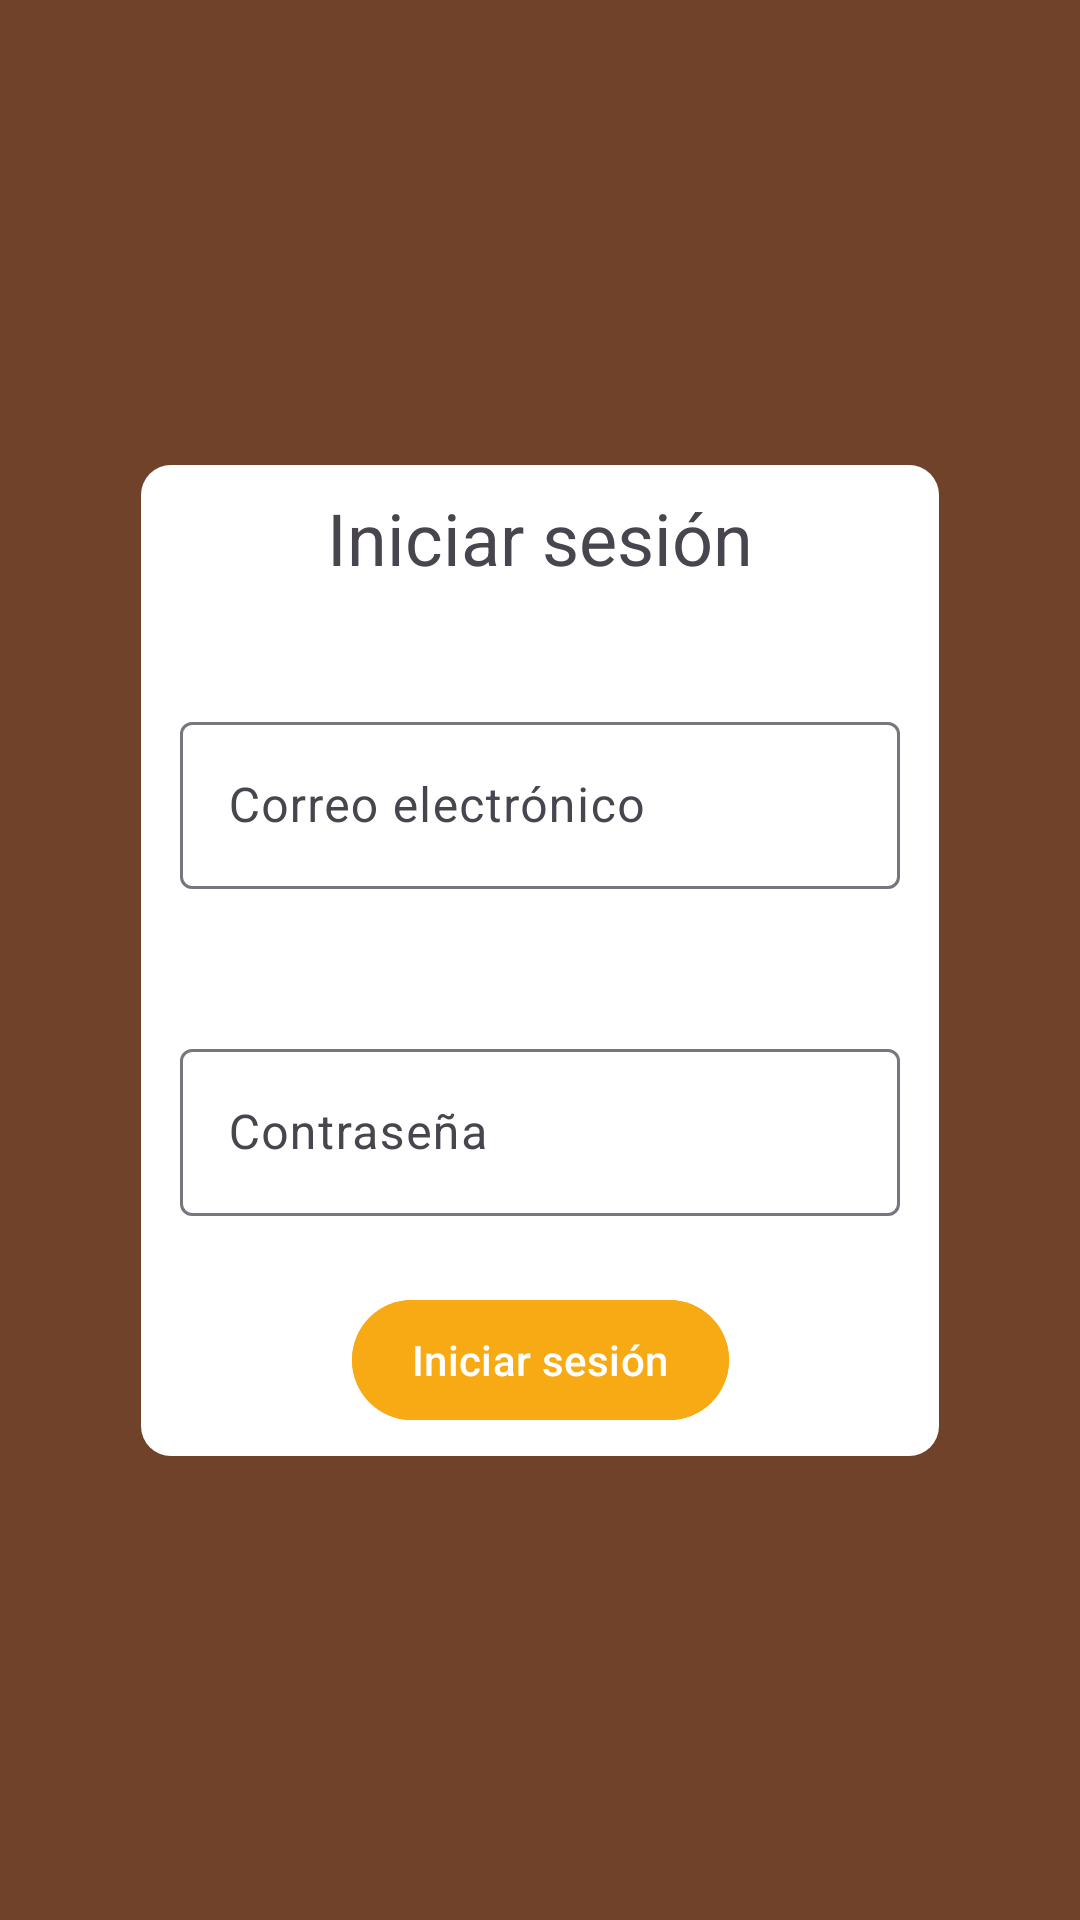

This screen was rendered from an Android layout file. Write that file and the resources it references.
<!-- AndroidManifest.xml: application theme Theme.Cafeteria -->
<!-- res/layout/activity_main.xml -->
<?xml version="1.0" encoding="utf-8"?>
<androidx.constraintlayout.widget.ConstraintLayout xmlns:android="http://schemas.android.com/apk/res/android"
    xmlns:app="http://schemas.android.com/apk/res-auto"
    xmlns:tools="http://schemas.android.com/tools"
    android:layout_width="match_parent"
    android:layout_height="match_parent"
    tools:context=".MainActivity"
    android:background="@color/cafe"
    >

    <LinearLayout
        android:layout_width="wrap_content"
        android:layout_height="wrap_content"
        android:background="@drawable/rounded_background"
        android:padding="8dp"
        app:layout_constraintBottom_toBottomOf="parent"
        app:layout_constraintEnd_toEndOf="parent"
        app:layout_constraintStart_toStartOf="parent"
        app:layout_constraintTop_toTopOf="parent">

    <ScrollView
        app:layout_constraintTop_toTopOf="parent"
        app:layout_constraintLeft_toLeftOf="parent"
        app:layout_constraintRight_toRightOf="parent"
        app:layout_constraintBottom_toBottomOf="parent"
        android:layout_width="wrap_content"
        android:layout_height="wrap_content"
        >

        <androidx.constraintlayout.widget.ConstraintLayout
            android:layout_width="match_parent"
            android:layout_height="wrap_content">

            <TextView
                android:textAlignment="center"
                android:id="@+id/tvTitulo"
                app:layout_constraintTop_toTopOf="parent"
                app:layout_constraintLeft_toLeftOf="parent"
                app:layout_constraintRight_toRightOf="parent"
                android:layout_marginTop="0dp"
                android:textSize="24sp"
                android:text="Iniciar sesión"
                android:layout_width="250dp"
                android:layout_height="wrap_content">
            </TextView>

            <com.google.android.material.textfield.TextInputLayout
                android:id="@+id/tilCorreo"
                app:layout_constraintTop_toBottomOf="@+id/tvTitulo"
                app:layout_constraintLeft_toLeftOf="parent"
                app:layout_constraintRight_toRightOf="parent"
                android:layout_marginTop="40dp"
                android:layout_marginLeft="5dp"
                android:layout_marginRight="5dp"
                android:layout_marginBottom="5dp"
                android:layout_width="0dp"
                android:layout_height="wrap_content">

                <EditText
                    android:id="@+id/txtCorreo"
                    android:hint="Correo electrónico"
                    android:inputType="textEmailAddress"
                    android:imeOptions="actionNext"
                    android:layout_width="match_parent"
                    android:layout_height="wrap_content">

                </EditText>

            </com.google.android.material.textfield.TextInputLayout>

            <com.google.android.material.textfield.TextInputLayout
                android:id="@+id/tilContrasena"
                app:layout_constraintTop_toBottomOf="@+id/tilCorreo"
                app:layout_constraintLeft_toLeftOf="parent"
                app:layout_constraintRight_toRightOf="parent"
                android:layout_marginTop="48dp"
                android:layout_marginLeft="5dp"
                android:layout_marginRight="5dp"
                android:layout_marginBottom="5dp"
                android:layout_width="0dp"
                android:layout_height="wrap_content"
                >

                <EditText
                    android:id="@+id/txtContrasena"
                    android:hint="Contraseña"
                    android:inputType="textPassword"
                    android:imeOptions="actionDone"
                    android:layout_width="match_parent"
                    android:layout_height="wrap_content">

                </EditText>

            </com.google.android.material.textfield.TextInputLayout>

            <com.google.android.material.button.MaterialButton
                android:backgroundTint="@color/amarillo"
                android:id="@+id/btnIniciarSesion"
                android:layout_width="wrap_content"
                android:layout_height="wrap_content"
                android:layout_marginTop="24dp"
                android:paddingLeft="20dp"
                android:paddingRight="20dp"
                android:text="Iniciar sesión"
                app:layout_constraintLeft_toLeftOf="parent"
                app:layout_constraintRight_toRightOf="parent"
                app:layout_constraintTop_toBottomOf="@+id/tilContrasena">
            </com.google.android.material.button.MaterialButton>

        </androidx.constraintlayout.widget.ConstraintLayout>

    </ScrollView>
    </LinearLayout>

</androidx.constraintlayout.widget.ConstraintLayout>
<!-- resources referenced by this layout -->
<resources>
  <color name="amarillo">#F8AA14</color>
  <color name="cafe">#70422A</color>
  <!-- drawable rounded_background (drawable) -->
  <shape xmlns:android="http://schemas.android.com/apk/res/android">
      <corners android:radius="10dp" /> 
      <solid android:color="#FFFFFF" /> 
  </shape>
  <style name="Theme.Cafeteria" parent="Base.Theme.Cafeteria" />
  <style name="Base.Theme.Cafeteria" parent="Theme.Material3.DayNight.NoActionBar">
          <item name="colorPrimary">@color/amarillo</item>
          
          
      </style>
</resources>
